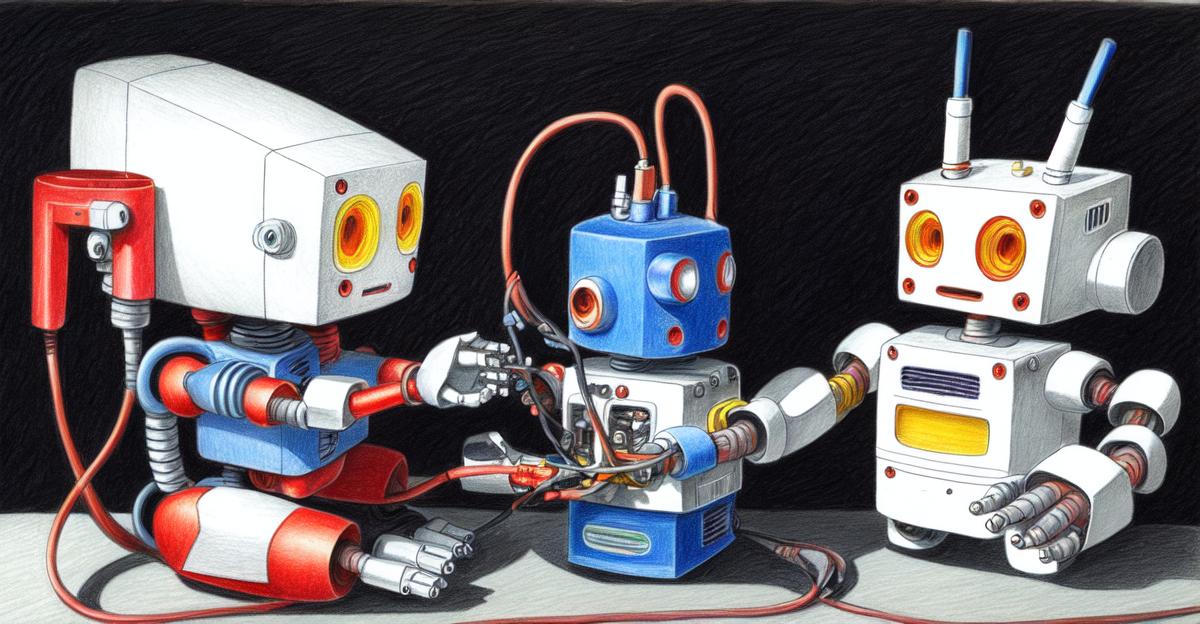
Generation parameters embedded in this image by AUTOMATIC1111 Stable Diffusion web UI or a fork of it (Forge, ...) (PNG 'parameters' text chunk):
A simple color pencil drawing a ((cute robot)), plugging cat5 cable into a (network switch),  white background
Negative prompt: (text), multiple people
Steps: 18, Sampler: DPM++ SDE Karras, CFG scale: 7, Seed: 3489016266, Size: 1200x630, Model hash: c464e27568, Model: dreamshaper_332BakedVaeClipFix, Version: v1.3.2